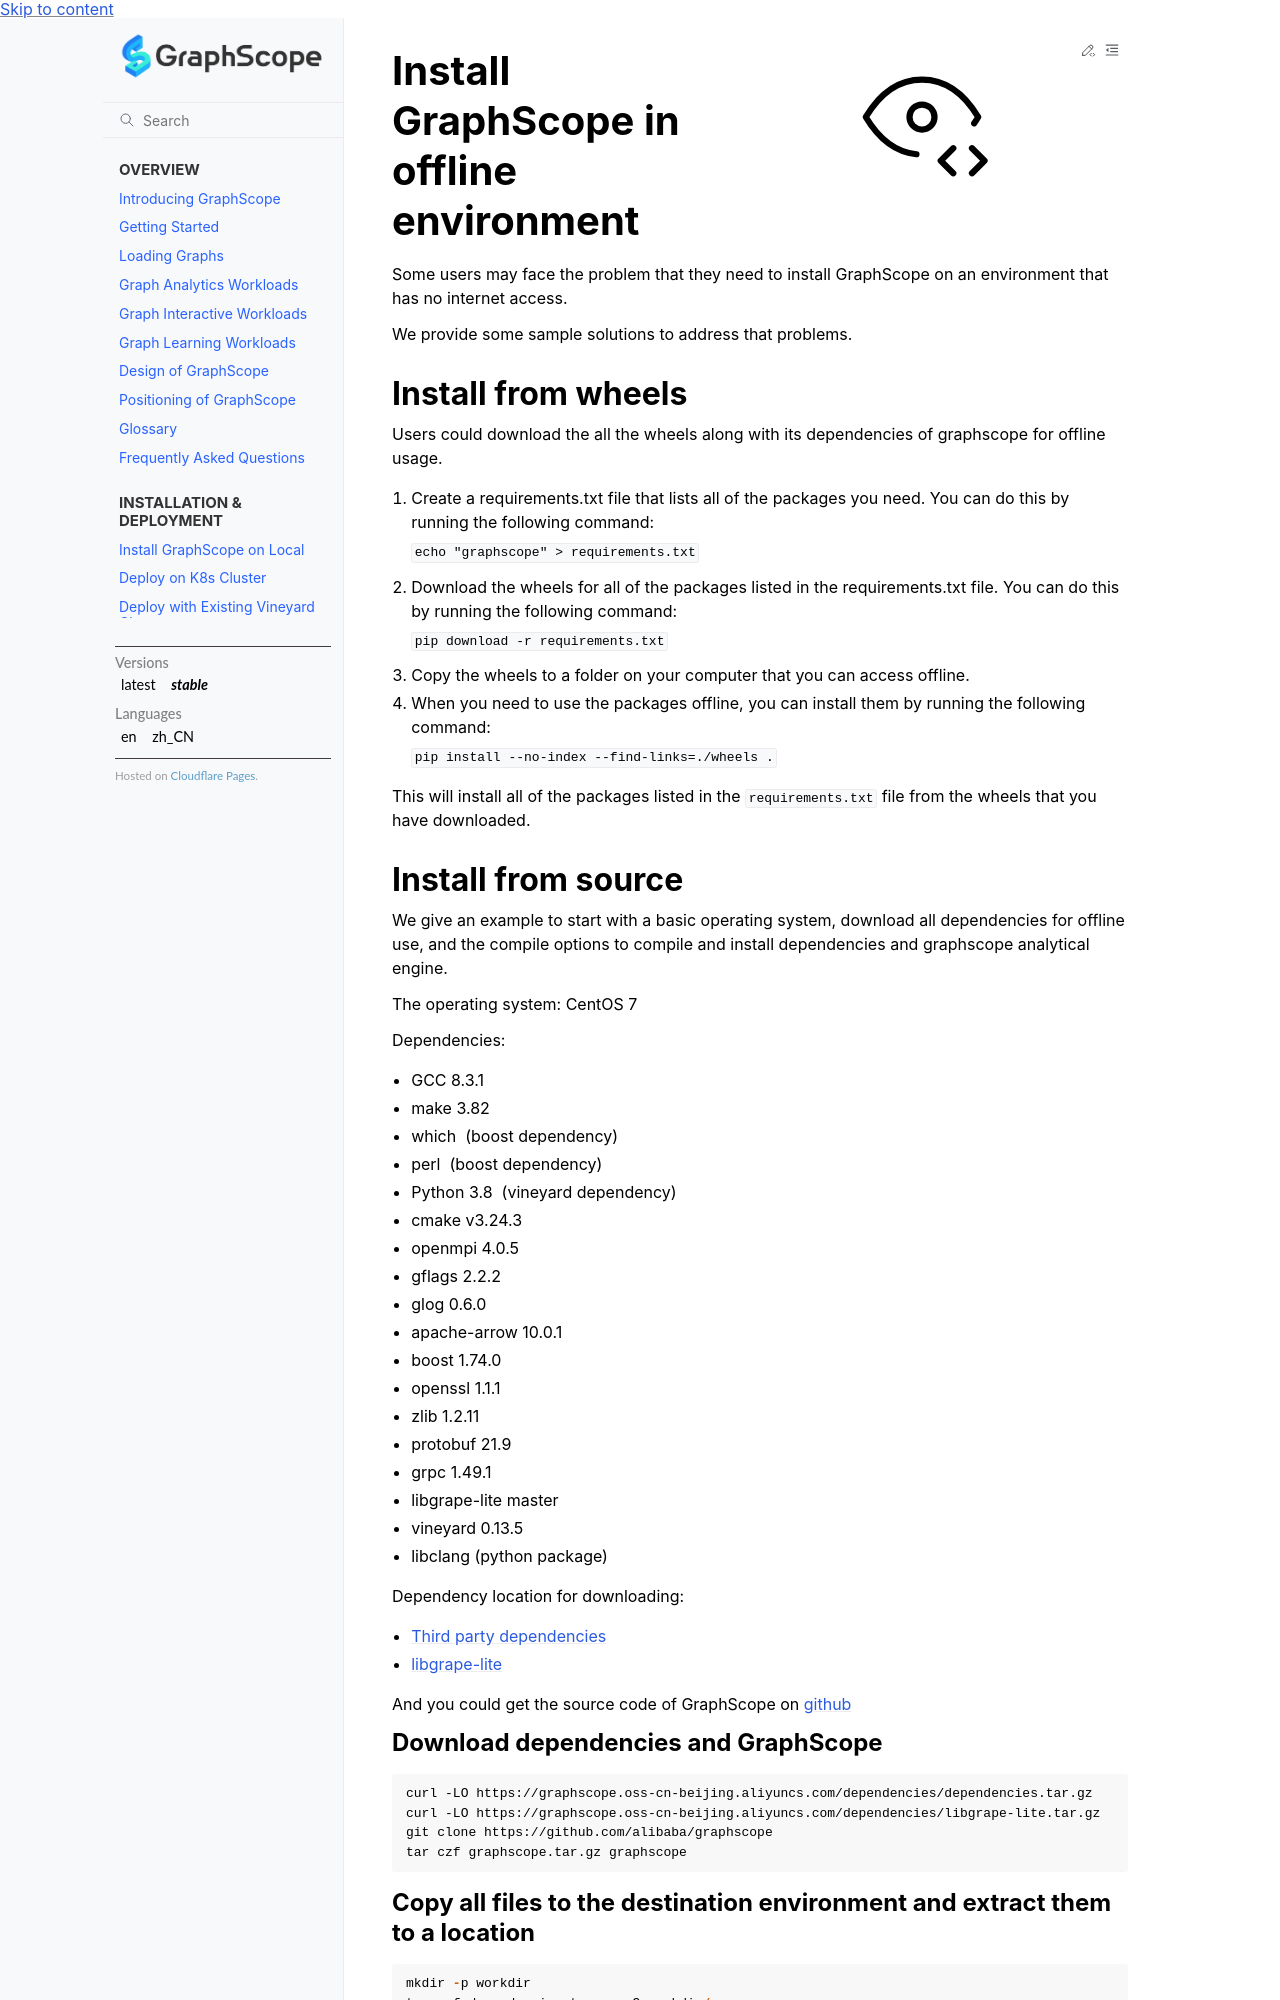

repository: alibaba/GraphScope · page: docs/deployment/install_in_offline_env.html · generator: sphinx

# Install GraphScope in offline environment

Some users may face the problem that they need to install GraphScope on an environment that has no internet access.

We provide some sample solutions to address that problems.

### Install from wheels

Users could download the all the wheels along with its dependencies of graphscope for offline usage.

1. Create a requirements.txt file that lists all of the packages you need. You can do this by running the following command:

    `echo "graphscope" > requirements.txt`

2. Download the wheels for all of the packages listed in the requirements.txt file. You can do this by running the following command:

    `pip download -r requirements.txt`

3. Copy the wheels to a folder on your computer that you can access offline.

4. When you need to use the packages offline, you can install them by running the following command:

    `pip install --no-index --find-links=./wheels .`

This will install all of the packages listed in the `requirements.txt` file from the wheels that you have downloaded.

### Install from source

We give an example to start with a basic operating system, download all dependencies for offline use, and the compile options to compile and install dependencies and graphscope analytical engine.

The operating system: CentOS 7

Dependencies:

- GCC 8.3.1
- make 3.82
- which  (boost dependency)
- perl  (boost dependency)
- Python 3.8  (vineyard dependency)
- cmake v3.24.3
- openmpi 4.0.5
- gflags 2.2.2
- glog 0.6.0
- apache-arrow 10.0.1
- boost 1.74.0
- openssl 1.1.1
- zlib 1.2.11
- protobuf 21.9
- grpc 1.49.1
- libgrape-lite master
- vineyard 0.13.5
- libclang (python package)

Dependency location for downloading:
- [Third party dependencies](https://graphscope.oss-cn-beijing.aliyuncs.com/dependencies/dependencies.tar.gz)
- [libgrape-lite](https://graphscope.oss-cn-beijing.aliyuncs.com/dependencies/libgrape-lite.tar.gz)

And you could get the source code of GraphScope on [github](https://github.com/alibaba/graphscope)


#### Download dependencies and GraphScope

```bash
curl -LO https://graphscope.oss-cn-beijing.aliyuncs.com/dependencies/dependencies.tar.gz
curl -LO https://graphscope.oss-cn-beijing.aliyuncs.com/dependencies/libgrape-lite.tar.gz
git clone https://github.com/alibaba/graphscope
tar czf graphscope.tar.gz graphscope
```

#### Copy all files to the destination environment and extract them to a location

```
mkdir -p workdir
tar xzf dependencies.tar.gz -C workdir/
tar xzf libgrape-lite.tar.gz -C workdir/dependencies/
tar xzf graphscope.tar.gz -C workdir/dependencies/
```
